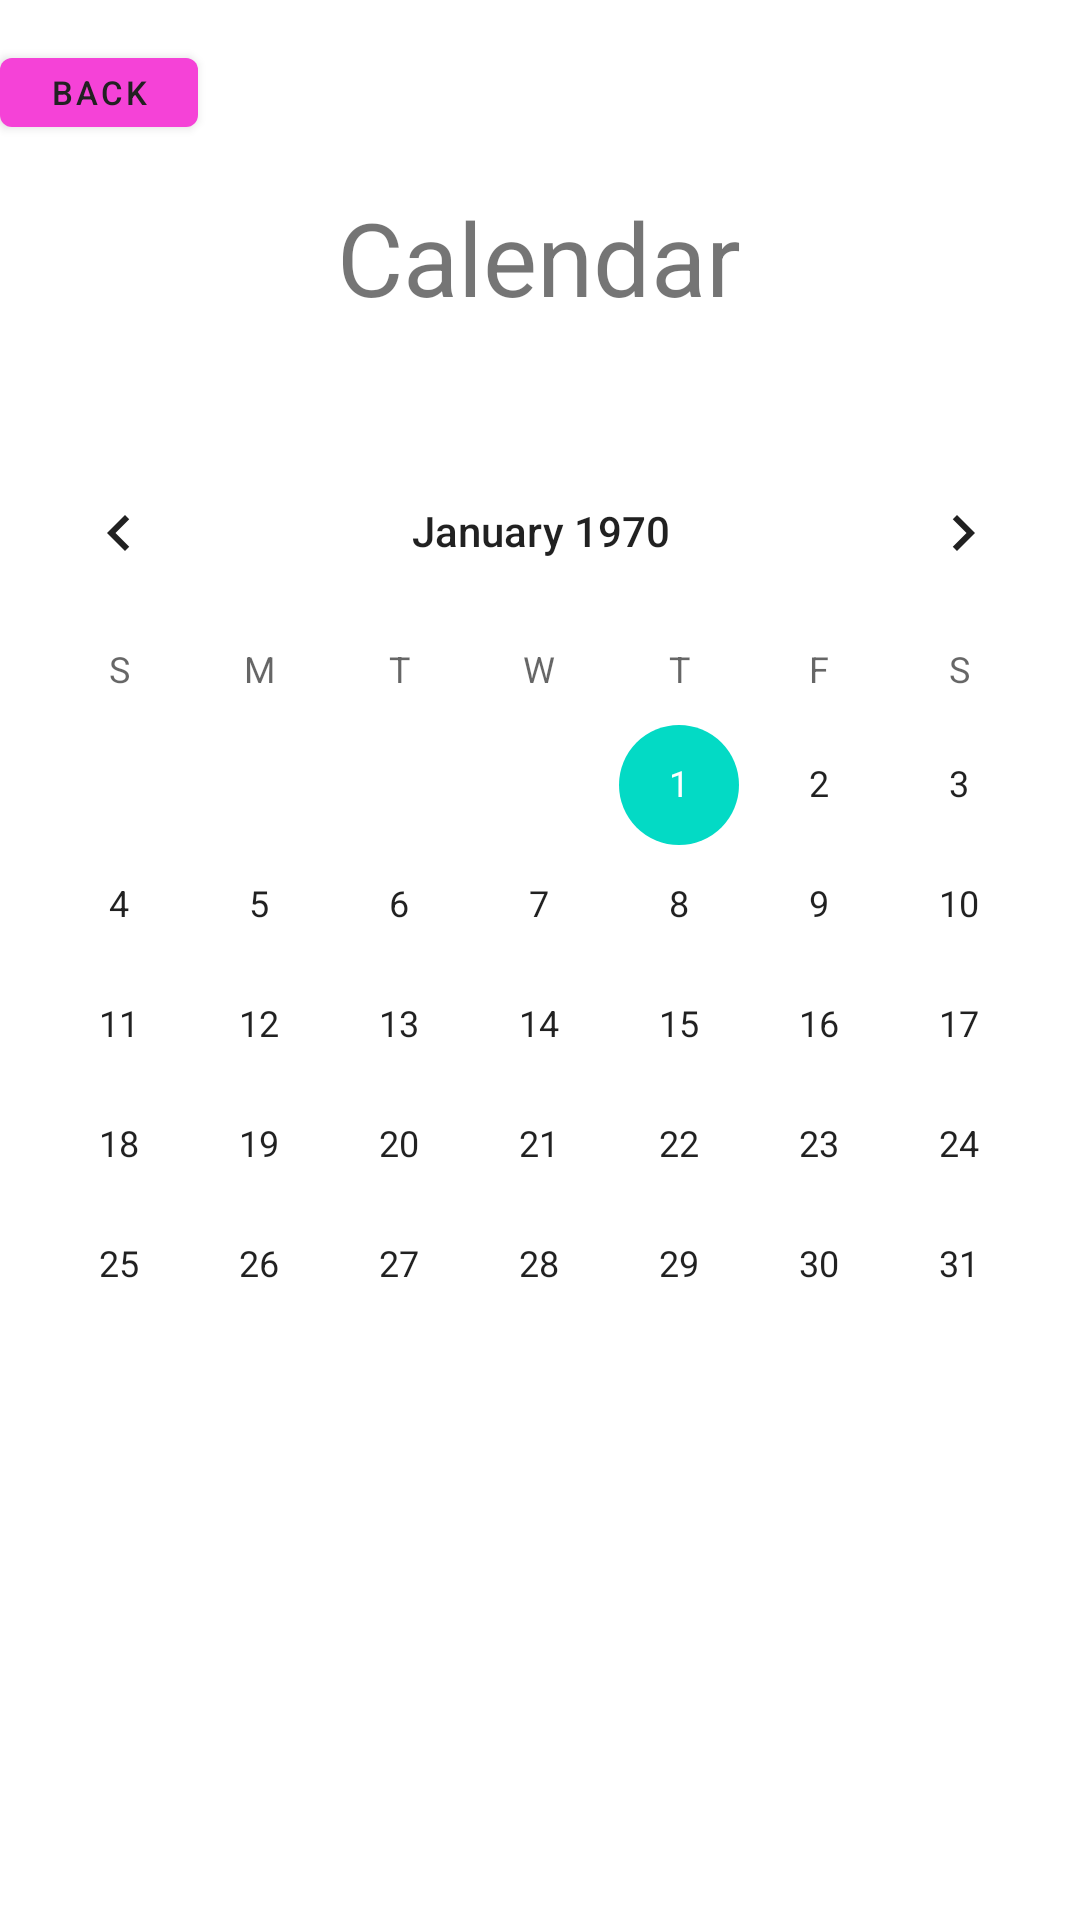

Write the Android layout XML for this screen, with the resource values it uses.
<!-- AndroidManifest.xml: application theme Theme.TestApp_AL -->
<!-- res/layout/fragment_second.xml -->
<?xml version="1.0" encoding="utf-8"?>
<androidx.constraintlayout.widget.ConstraintLayout xmlns:android="http://schemas.android.com/apk/res/android"
    xmlns:app="http://schemas.android.com/apk/res-auto"
    xmlns:tools="http://schemas.android.com/tools"
    android:layout_width="match_parent"
    android:layout_height="match_parent"
    tools:context=".SecondFragment">

    <TextView
        android:id="@+id/textview_second"
        android:layout_width="wrap_content"
        android:layout_height="wrap_content"
        android:text="@string/calendar"
        android:textSize="34sp"
        app:layout_constraintBottom_toBottomOf="parent"
        app:layout_constraintEnd_toEndOf="parent"
        app:layout_constraintHorizontal_bias="0.498"
        app:layout_constraintStart_toStartOf="parent"
        app:layout_constraintTop_toTopOf="parent"
        app:layout_constraintVertical_bias="0.106" />

    <CalendarView
        android:id="@+id/calendarView"
        android:layout_width="368dp"
        android:layout_height="353dp"
        app:layout_constraintBottom_toBottomOf="parent"
        app:layout_constraintEnd_toEndOf="parent"
        app:layout_constraintStart_toStartOf="parent"
        app:layout_constraintTop_toTopOf="parent"
        tools:ignore="MissingConstraints" />

    <Button
        android:id="@+id/button_second"
        android:layout_width="66dp"
        android:layout_height="35dp"
        android:text="@string/back"
        android:textColor="#212121"
        android:textSize="11sp"
        app:layout_constraintBottom_toBottomOf="parent"
        app:layout_constraintEnd_toEndOf="parent"
        app:layout_constraintHorizontal_bias="0.0"
        app:layout_constraintStart_toStartOf="parent"
        app:layout_constraintTop_toTopOf="parent"
        app:layout_constraintVertical_bias="0.022" />


</androidx.constraintlayout.widget.ConstraintLayout>
<!-- resources referenced by this layout -->
<resources>
  <string name="back">Back</string>
  <string name="calendar">Calendar</string>
  <style name="Theme.TestApp_AL" parent="Theme.MaterialComponents.DayNight.DarkActionBar">
          
          <item name="colorPrimary">@color/pink</item>
          <item name="colorPrimaryVariant">@color/purple_700</item>
          <item name="colorOnPrimary">@color/white</item>
          
          <item name="colorSecondary">@color/teal_200</item>
          <item name="colorSecondaryVariant">@color/teal_700</item>
          <item name="colorOnSecondary">@color/black</item>
          
          <item name="android:statusBarColor" tools:targetApi="l">?attr/colorPrimaryVariant</item>
          
      </style>
  <color name="pink">#f542d7</color>
  <color name="purple_700">#FF3700B3</color>
  <color name="white">#FFFFFFFF</color>
  <color name="teal_200">#FF03DAC5</color>
  <color name="teal_700">#FF018786</color>
  <color name="black">#FF000000</color>
</resources>
